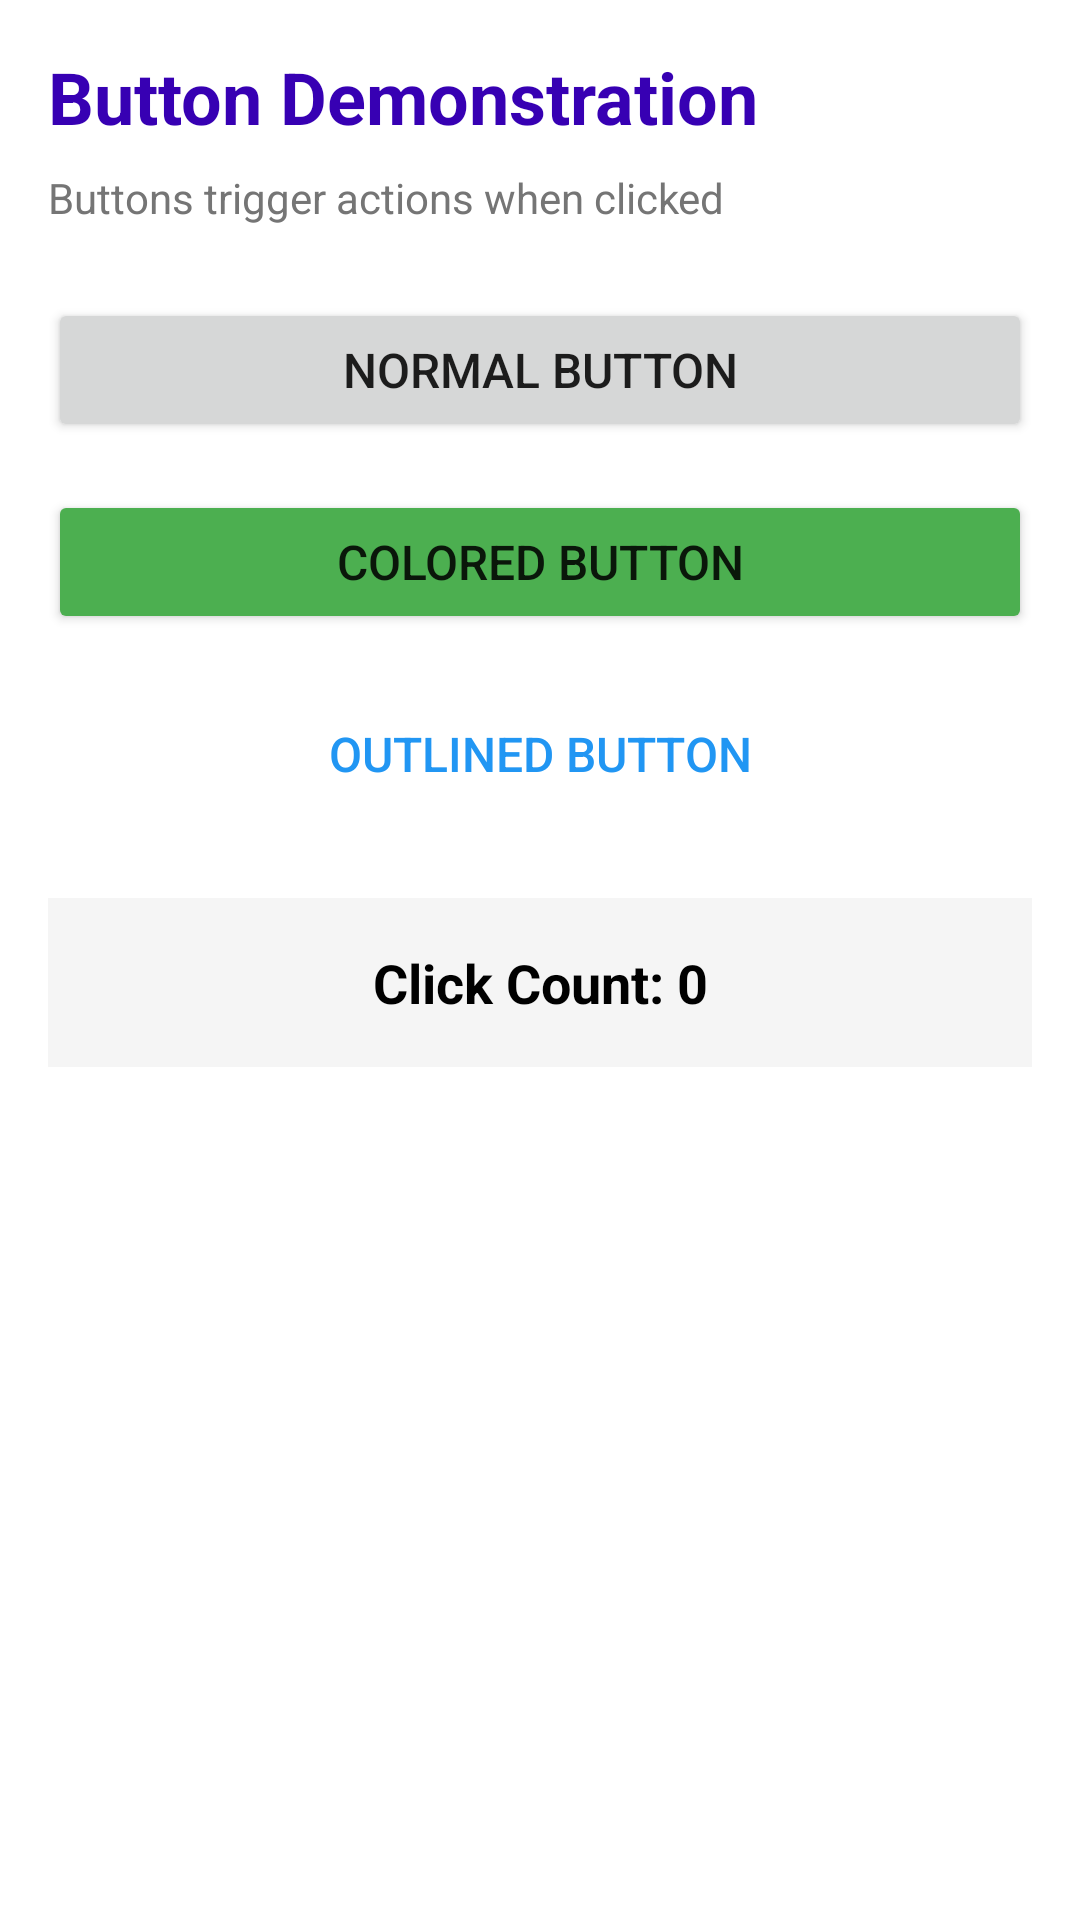

Produce the Android XML layout that renders to this screen, including the resource entries it uses.
<!-- AndroidManifest.xml: application theme Theme.Assignment1AndroidViews -->
<!-- res/layout/activity_button.xml -->
<?xml version="1.0" encoding="utf-8"?>
<LinearLayout xmlns:android="http://schemas.android.com/apk/res/android"
    android:layout_width="match_parent"
    android:layout_height="match_parent"
    android:orientation="vertical"
    android:padding="16dp"
    android:background="@color/white">

    <TextView
        android:layout_width="match_parent"
        android:layout_height="wrap_content"
        android:text="@string/button_title"
        android:textSize="24sp"
        android:textStyle="bold"
        android:textColor="@color/purple_700"
        android:layout_marginBottom="8dp"/>

    <TextView
        android:layout_width="match_parent"
        android:layout_height="wrap_content"
        android:text="@string/button_desc"
        android:textSize="14sp"
        android:textColor="@color/gray_dark"
        android:layout_marginBottom="24dp"/>

    <Button
        android:id="@+id/btn_normal"
        android:layout_width="match_parent"
        android:layout_height="wrap_content"
        android:text="@string/button_normal"
        android:textSize="16sp"
        android:layout_marginBottom="16dp"/>

    <Button
        android:id="@+id/btn_colored"
        android:layout_width="match_parent"
        android:layout_height="wrap_content"
        android:text="@string/button_colored"
        android:textSize="16sp"
        android:backgroundTint="@color/green"
        android:layout_marginBottom="16dp"/>

    <Button
        android:id="@+id/btn_outlined"
        android:layout_width="match_parent"
        android:layout_height="wrap_content"
        android:text="@string/button_outlined"
        android:textSize="16sp"
        style="?android:attr/borderlessButtonStyle"
        android:textColor="@color/blue"
        android:layout_marginBottom="24dp"/>

    <TextView
        android:id="@+id/tv_click_count"
        android:layout_width="match_parent"
        android:layout_height="wrap_content"
        android:text="Click Count: 0"
        android:textSize="18sp"
        android:textStyle="bold"
        android:textColor="@color/black"
        android:gravity="center"
        android:padding="16dp"
        android:background="@color/gray_light"/>

</LinearLayout>
<!-- resources referenced by this layout -->
<resources>
  <color name="black">#FF000000</color>
  <color name="blue">#2196F3</color>
  <color name="gray_dark">#757575</color>
  <color name="gray_light">#F5F5F5</color>
  <color name="green">#4CAF50</color>
  <color name="purple_700">#FF3700B3</color>
  <color name="white">#FFFFFFFF</color>
  <string name="button_colored">Colored Button</string>
  <string name="button_desc">Buttons trigger actions when clicked</string>
  <string name="button_normal">Normal Button</string>
  <string name="button_outlined">Outlined Button</string>
  <string name="button_title">Button Demonstration</string>
  <style name="Theme.Assignment1AndroidViews" parent="Theme.MaterialComponents.DayNight.DarkActionBar">
          
          <item name="colorPrimary">@color/purple_500</item>
          <item name="colorPrimaryVariant">@color/purple_700</item>
          <item name="colorOnPrimary">@color/white</item>
          
          <item name="colorSecondary">@color/teal_200</item>
          <item name="colorSecondaryVariant">@color/teal_700</item>
          <item name="colorOnSecondary">@color/black</item>
          
          <item name="android:statusBarColor" tools:targetApi="l">?attr/colorPrimaryVariant</item>
      </style>
  <color name="purple_500">#FF6200EE</color>
  <color name="teal_200">#FF03DAC5</color>
  <color name="teal_700">#FF018786</color>
</resources>
